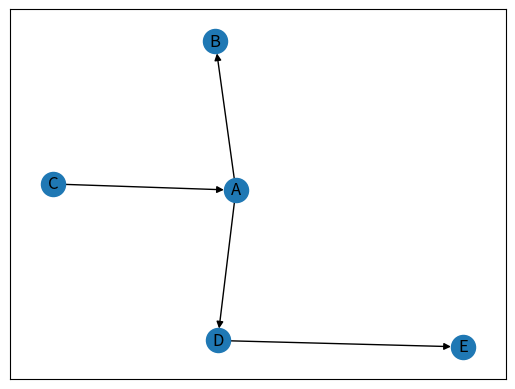

This chart was generated by the following Python code: (Note: this script raises an exception after producing the figure.)
import networkx as nx
import matplotlib.pyplot as plt
import numpy as np

## First steps
# Asymetric Digraph
G_asymmetric = nx.DiGraph()
G_asymmetric.add_edge('A','B')
G_asymmetric.add_edge('A','D')
G_asymmetric.add_edge('C','A')
G_asymmetric.add_edge('D','E')
nx.spring_layout(G_asymmetric)
nx.draw_networkx(G_asymmetric)
plt.show()

# Shortest path
nx.shortest_path(G_asymmetric, 'A', 'E')

## First file
# Extract nodes and edges
f = open("soc-Epinions1.txt", "r")
start = 4
f_line = f.readlines()[start:]

max_nodes = 100
N_nodes = min(max_nodes , 75879)
l_nodes = [i for i in range(N_nodes)]

l_nodes =  []
for l in f_line:
    if max(list(map(int,l.split()))) < max_nodes:
        l_nodes.append( list(map(int,l.split())) )

##
# Create Graph
G_data = nx.DiGraph()
G_data.add_nodes_from(l_nodes)
G_data.add_edges_from(l_nodes)
nx.draw_networkx(G_data)
nx.spring_layout(G_data)
plt.show()

## Project
# Nodes
import random
from networkx.algorithms import bipartite

class Nodes():
    def __init__(self, features, special_f, num):
        self.num = num
        self.features = features
        self.special_f = special_f

class Edges():
    def __init__(self, Node_1, Node_2):
        # Features of the edge.
        self.features = [np.abs(Node_1.features[i] - np.abs(Node_2.features[i])) for i in range(3)]
        self.nodes = [Node_1.num, Node_2.num]

        # Activation probability
        self.theta = np.random.dirichlet(np.ones(3), size = 1)
        self.proba_activation = np.dot(self.theta, self.features)


G_project = nx.Graph()

# Feature of the node.
list_special_f = ['A', 'B', 'C']
list_f = [[0,1] , [0,1] , [0,1]  ]
N_nodes = 25
color_map = [''] * N_nodes

# Initialisation of nodes.
list_Nodes = []
for i in range(N_nodes):
    # We give more weights on C points, else there is too much D points.
    special_f = np.random.choice(list_special_f, 1, p= [0.28, 0.28, 0.44])
    features = [random.choice(list_f[j]) for j in range(3)]
    list_Nodes.append( Nodes( features = features, special_f = special_f, num = i) )

# Assignments of features.
set_right_num = []
set_right_nodes = []
set_left_num = []
set_left_nodes = []
for node in list_Nodes:
    if node.special_f == 'C':
        set_right_num.append(node.num)
        set_right_nodes.append(node)
        color_map[node.num] = 'b'
        G_project.add_node(node.num, bipartite = 1)
    else:
        set_left_num.append(node.num)
        set_left_nodes.append(node)
        color_map[node.num] = 'r'
        G_project.add_node(node.num, bipartite = 0)

# Add other nodes D.

if len(set_right_nodes) < len(set_left_nodes):
    n_diff = abs(len(set_right_num) - len(set_left_num))
    for i in range(1,n_diff+1):
        set_right_num.append(i + N_nodes)
        set_right_nodes.append(Nodes( features = features, special_f = 'D', num = (i + N_nodes)))
        color_map.append('g')
        G_project.add_node((i+N_nodes), bipartite = 1)


list_Edges = []
set_edges = []
for node_r in set_right_nodes:
    for node_l in set_left_nodes:

        # Here is the point, what is the adequate probability for matching ?
        if (np.random.random() < 0.8) :
            list_Edges.append(Edges(node_r, node_l))
            set_edges.append((node_r.num, node_l.num))

G_project.add_edges_from(set_edges)

nx.draw_networkx(G_project, labels = None, node_color = color_map)
nx.spring_layout(G_project)
plt.show()

##
X,Y = bipartite.sets(G_project)
pos = dict()
pos.update( (n, (1, i)) for i, n in enumerate(X) ) # put nodes from X at x=1
pos.update( (n, (2, i)) for i, n in enumerate(Y) ) # put nodes from Y at x=2
nx.draw(G_project, pos=pos, node_color = color_map)
plt.show()

## Question 2.
# 1. Create a subgraph independent of the message.

import random

def active_edges(Graph, List_of_Edges_Graph, active_print):

    # Activation of some initial nodes
    N_nodes = len(Graph.nodes)
    num_init = int(len(set_left_num)/2)
    list_seeds = random.sample(set_left_num,num_init)
    list_active = [i for i in list_seeds]
    list_new_active = list_active
    list_active_edges_num = []
    list_active_edges = []

    if active_print == True:
        print('List of seeds ', list_seeds)
        print('List of active nodes ', list_new_active)

    while len(list_new_active) != 0:
        list_add_edge = []
        # Activation probability
        for edge in List_of_Edges_Graph :
            # If the edge connects one active and one non active node.
            if ( tuple(edge.nodes)[0] in list_new_active and tuple(edge.nodes)[1] not in list_active ) or ( tuple(edge.nodes)[1] in list_new_active and tuple(edge.nodes)[0] not in list_active ):

                p = round(edge.proba_activation[0],5)
                # Activate or not the edge depending of his probability of activation.
                if np.random.binomial(1,p) == 1:
                    # What is the node not activated ?
                    if edge.nodes[0] not in list_new_active :
                        list_add_edge.append(edge.nodes[0])
                    else :
                        list_add_edge.append(edge.nodes[1])
                        list_active_edges.append(edge)
                    list_active_edges_num.append(edge.nodes)

        list_new_active = list(set(list_add_edge))
        list_active+=list_new_active

        if active_print == True:
            print('Now the current list is ', list_new_active, '\n')

    return list_active_edges_num, list_active_edges

plt.figure()
G_activate = nx.Graph()
G_activate.add_nodes_from(G_project.nodes)
list_activated_edges_num = active_edges(G_project, list_Edges, False)[0]
G_activate.add_edges_from(list_activated_edges_num)
nx.draw_networkx(G_activate, labels = None, node_color = color_map)
nx.spring_layout(G_activate)
plt.show()

print('Number of edges for the activate graph', len(G_activate.edges))
print('Number of edges for the project graph', len(G_project.edges))

# 2. Design the matching application.
def get_node_special_feature(num_node, list_node):
    for node in list_node:
        if node.num == num_node:
            return node.special_f[0]

def matching_application_message(list_nodes, list_activated, message):
    list_nodes_in_matching = []
    for edge in list_activated:
        spec_f_node1 = get_node_special_feature(edge.nodes[0], list_nodes)
        spec_f_node2 = get_node_special_feature(edge.nodes[1], list_nodes)
        print(spec_f_node1, spec_f_node2)
        # Check the special feature of the nodes.
        if spec_f_node1 == spec_f_node2:

            list_nodes_in_matching.append(edge.nodes[0], edge.nodes[1])
    return list_nodes_in_matching
